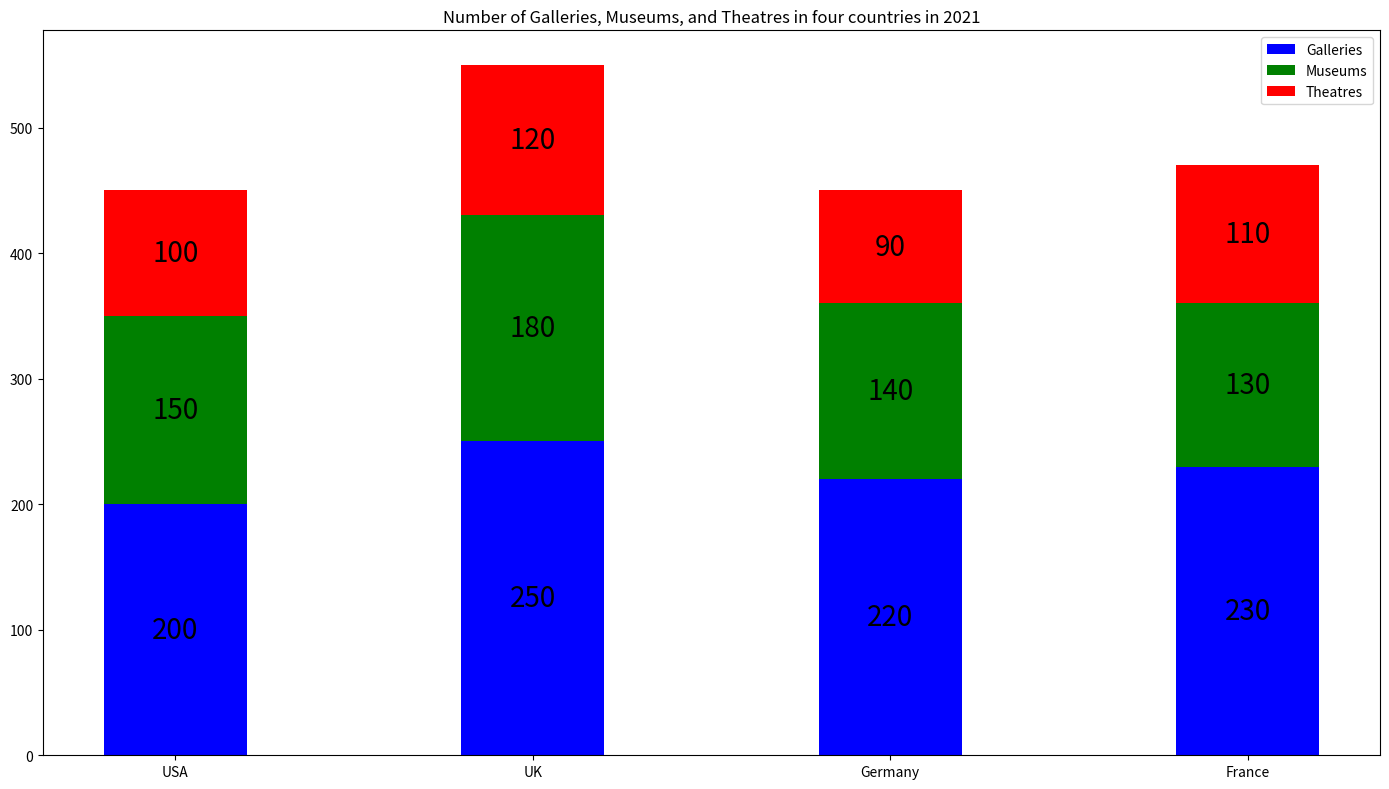

The script that saved this image: (Note: this script raises an exception after producing the figure.)

import matplotlib.pyplot as plt
import numpy as np

data = np.array([[200, 150, 100], [250,180,120], [220,140,90], [230,130,110]])

x = np.arange(4)
country = ['USA', 'UK', 'Germany', 'France']

Fig = plt.figure(figsize=(14, 8))
ax = Fig.add_subplot()
ax.bar(x, data[:, 0], color='b', width=0.4, label='Galleries')
ax.bar(x, data[:, 1], bottom=data[:, 0], color='g', width=0.4, label='Museums')
ax.bar(x, data[:, 2], bottom=data[:, 0] + data[:, 1], color='r', width=0.4, label='Theatres')

for xpos, ypos, yval in zip(x, data[:, 0]/2, data[:, 0]):
    ax.text(xpos, ypos, yval, horizontalalignment='center',
            verticalalignment='center', fontsize=20, fontweight=5)

for xpos, ypos, yval in zip(x, data[:, 0] + data[:, 1]/2, data[:, 1]):
    ax.text(xpos, ypos, yval, horizontalalignment='center',
            verticalalignment='center', fontsize=20, fontweight=5)

for xpos, ypos, yval in zip(x, data[:, 0] + data[:, 1] + data[:, 2]/2, data[:, 2]):
    ax.text(xpos, ypos, yval, horizontalalignment='center',
            verticalalignment='center', fontsize=20, fontweight=5)

plt.xticks(x, country)
plt.title('Number of Galleries, Museums, and Theatres in four countries in 2021')
plt.legend()
plt.tight_layout()

plt.savefig('Bar Chart/png/598.png')

plt.clf()
